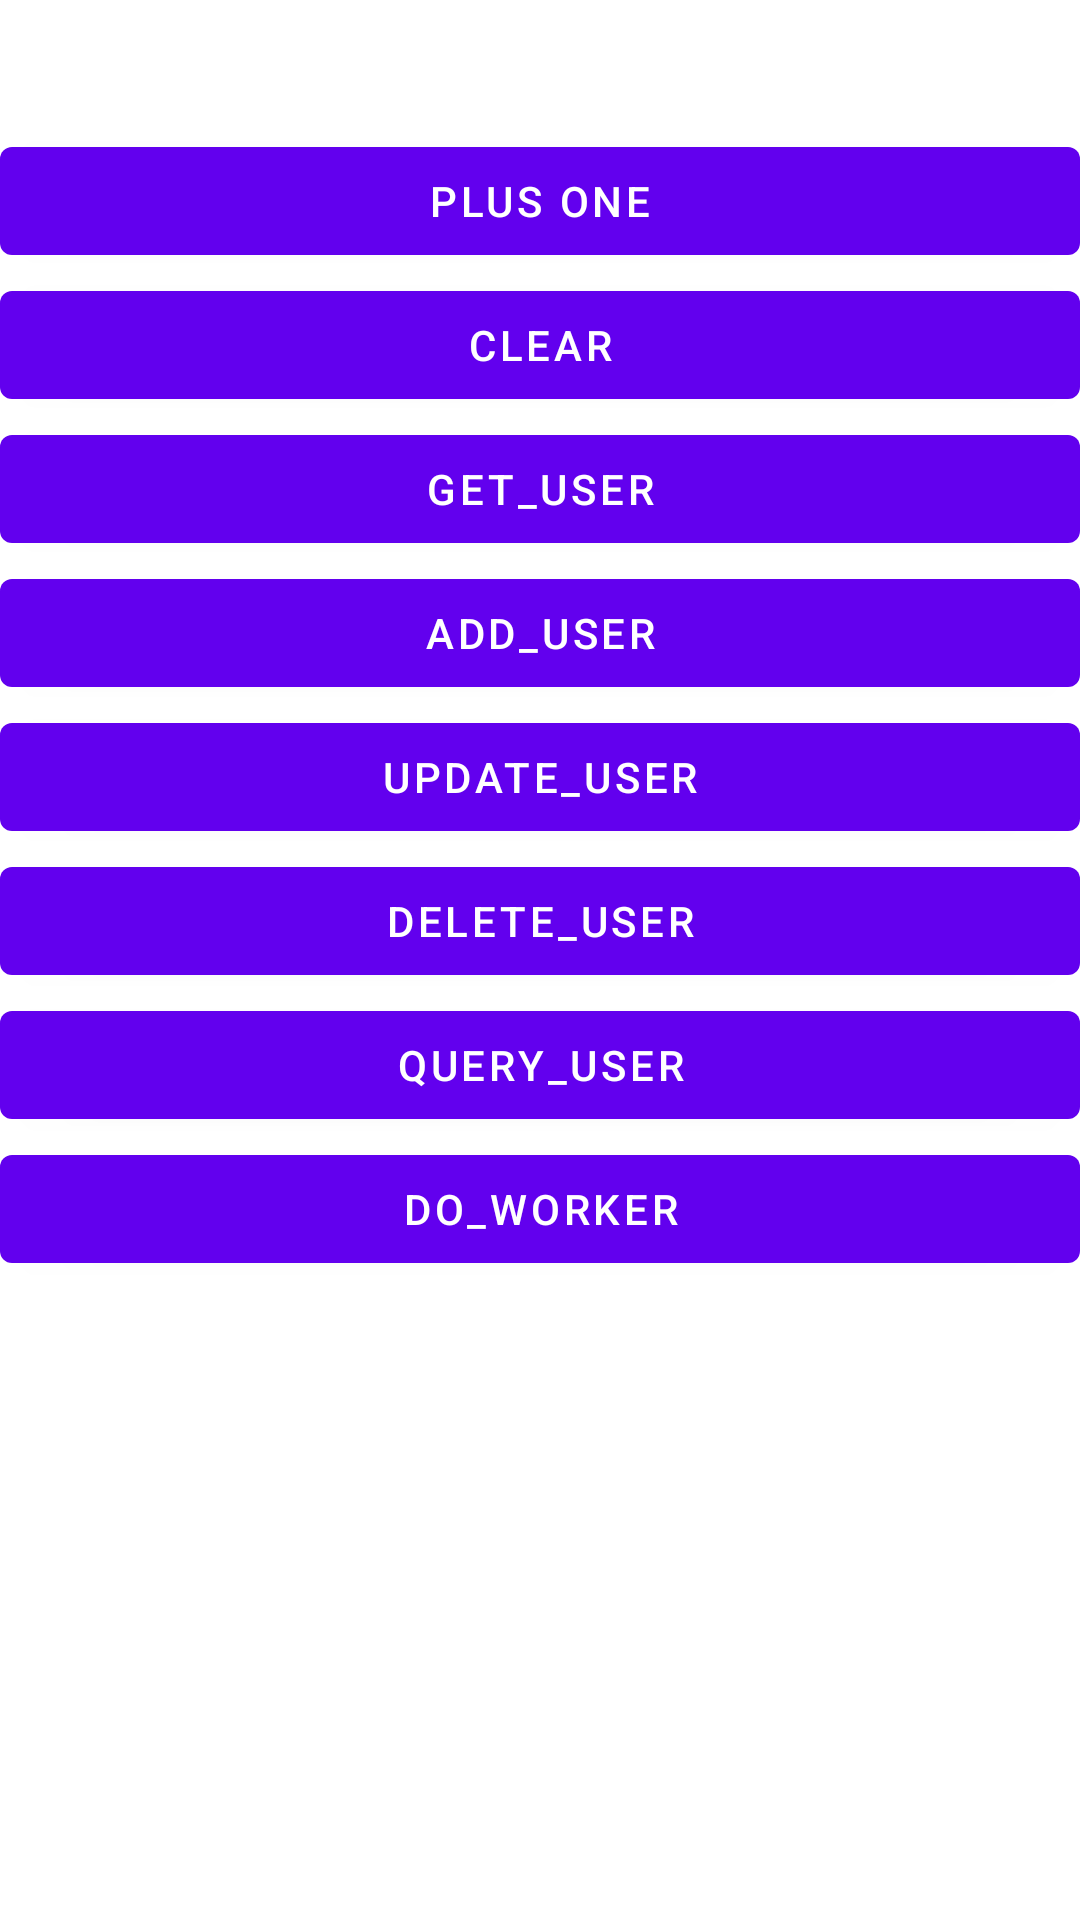

This screen was rendered from an Android layout file. Write that file and the resources it references.
<!-- AndroidManifest.xml: application theme Theme.FiristCode -->
<!-- res/layout/activity_jetpack.xml -->
<?xml version="1.0" encoding="utf-8"?>
<LinearLayout xmlns:android="http://schemas.android.com/apk/res/android"
    xmlns:tools="http://schemas.android.com/tools"
    android:layout_width="match_parent"
    android:layout_height="match_parent"
    android:orientation="vertical"
    tools:context=".jetpack.JetpackActivity">

    <TextView
        android:id="@+id/tv_info_text"
        android:layout_width="wrap_content"
        android:layout_height="wrap_content"
        android:layout_gravity="center_horizontal"
        android:textSize="32sp" />

    <Button
        android:id="@+id/btn_plus"
        android:layout_width="match_parent"
        android:layout_height="wrap_content"
        android:layout_gravity="center_horizontal"
        android:text="plus one" />

    <Button
        android:id="@+id/btn_clear"
        android:layout_width="match_parent"
        android:layout_height="wrap_content"
        android:layout_gravity="center_horizontal"
        android:text="clear" />

    <Button
        android:id="@+id/btn_get_user"
        android:layout_width="match_parent"
        android:layout_height="wrap_content"
        android:layout_gravity="center_horizontal"
        android:text="get_user" />
    <Button
        android:id="@+id/btn_add_user"
        android:layout_width="match_parent"
        android:layout_height="wrap_content"
        android:layout_gravity="center_horizontal"
        android:text="add_user" />
    <Button
        android:id="@+id/btn_update_user"
        android:layout_width="match_parent"
        android:layout_height="wrap_content"
        android:layout_gravity="center_horizontal"
        android:text="update_user" />
    <Button
        android:id="@+id/btn_delete_user"
        android:layout_width="match_parent"
        android:layout_height="wrap_content"
        android:layout_gravity="center_horizontal"
        android:text="delete_user" />
    <Button
        android:id="@+id/btn_query_user"
        android:layout_width="match_parent"
        android:layout_height="wrap_content"
        android:layout_gravity="center_horizontal"
        android:text="query_user" />

    <Button
        android:id="@+id/btn_doWorker"
        android:layout_width="match_parent"
        android:layout_height="wrap_content"
        android:layout_gravity="center_horizontal"
        android:text="do_worker" />

</LinearLayout>
<!-- resources referenced by this layout -->
<resources>
  <style name="Theme.FiristCode" parent="Theme.MaterialComponents.DayNight.NoActionBar">
          
          <item name="colorPrimary">@color/design_default_color_primary</item>
          <item name="colorPrimaryVariant">@color/design_default_color_primary_variant</item>
          <item name="colorOnPrimary">@color/white</item>
          
          <item name="colorSecondary">@color/teal_200</item>
          <item name="colorSecondaryVariant">@color/teal_700</item>
          <item name="colorOnSecondary">@color/black</item>
          
          <item name="android:statusBarColor" tools:targetApi="l">?attr/colorPrimaryVariant</item>
          
      </style>
  <!-- not gathered from this repository: default colours our renderer supplied (Android Studio template values) -->
  <color name="teal_200">#FF03DAC5</color>
  <color name="teal_700">#FF018786</color>
  <color name="black">#FF000000</color>
  <color name="white">#FFFFFFFF</color>
</resources>
